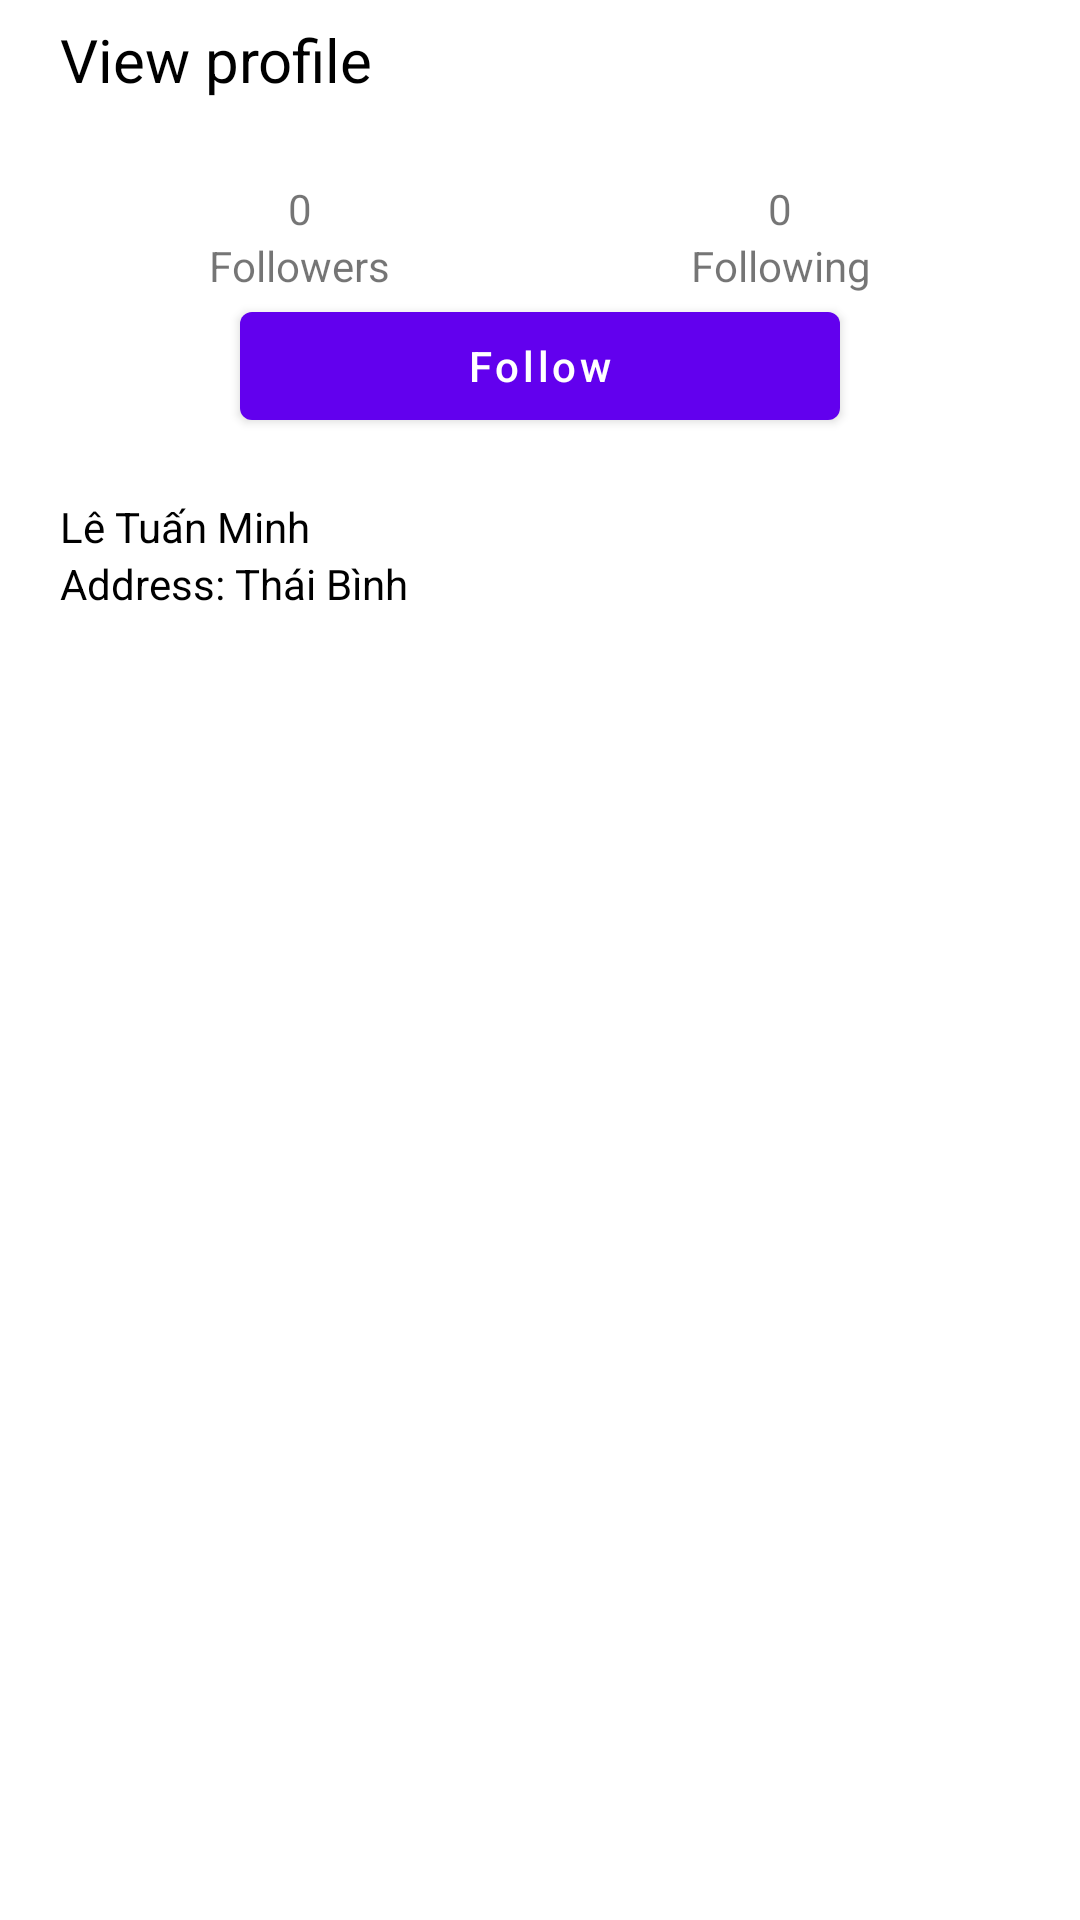

Here is an Android app screen rendered from its layout file. Give the layout XML and the strings, colors and styles it references.
<!-- AndroidManifest.xml: application theme Theme.Photo_app -->
<!-- res/layout/fragment_view_profile.xml -->
<?xml version="1.0" encoding="utf-8"?>
<LinearLayout xmlns:android="http://schemas.android.com/apk/res/android"
    xmlns:app="http://schemas.android.com/apk/res-auto"
    xmlns:tools="http://schemas.android.com/tools"
    android:layout_width="match_parent"
    android:layout_height="match_parent"
    android:orientation="vertical">

    <LinearLayout
        android:layout_width="match_parent"
        android:layout_height="40dp"
        android:background="@drawable/white_grey_border_bottom"
        android:orientation="horizontal">

        <ImageView
            android:id="@+id/backArrow"
            android:layout_width="wrap_content"
            android:layout_gravity="center"
            android:layout_height="wrap_content"
            android:src="@drawable/ic_backarrow" />

        <TextView
            android:id="@+id/tvBackLabel"
            android:layout_width="wrap_content"
            android:layout_height="wrap_content"
            android:layout_gravity="center"
            android:layout_marginLeft="20dp"
            android:text="View profile"
            android:textSize="20sp"
            android:textColor="@color/black" />
    </LinearLayout>

    <LinearLayout
        android:layout_width="match_parent"
        android:layout_height="wrap_content"
        android:layout_marginLeft="20dp"
        android:layout_marginTop="20dp"
        android:layout_marginRight="20dp"
        android:orientation="vertical">

        <LinearLayout
            android:layout_width="match_parent"
            android:layout_height="wrap_content"
            android:orientation="horizontal">

            <LinearLayout
                android:id="@+id/lnListFollowers"
                android:layout_width="wrap_content"
                android:layout_height="wrap_content"
                android:layout_gravity="center"
                android:layout_weight="1"
                android:gravity="center"
                android:orientation="vertical">

                <TextView
                    android:id="@+id/tvFollowers"
                    android:layout_width="wrap_content"
                    android:layout_height="wrap_content"
                    android:gravity="center"
                    android:text="0" />

                <TextView
                    android:layout_width="wrap_content"
                    android:layout_height="wrap_content"
                    android:gravity="center"
                    android:text="Followers" />


            </LinearLayout>

            <LinearLayout
                android:id="@+id/lnListFollowing"
                android:layout_width="wrap_content"
                android:layout_height="wrap_content"
                android:layout_gravity="center"
                android:layout_weight="1"
                android:gravity="center"
                android:orientation="vertical">

                <TextView
                    android:id="@+id/tvFollowing"
                    android:layout_width="wrap_content"
                    android:layout_height="wrap_content"
                    android:gravity="center"
                    android:text="0" />

                <TextView
                    android:layout_width="wrap_content"
                    android:layout_height="wrap_content"
                    android:gravity="center"
                    android:text="Following" />
            </LinearLayout>
        </LinearLayout>

        <Button
            android:id="@+id/btnFollow"
            android:layout_width="200dp"
            android:layout_height="wrap_content"
            android:layout_gravity="center"
            android:text="Follow"
            android:textAllCaps="false" />
    </LinearLayout>

    <LinearLayout
        android:layout_width="match_parent"
        android:layout_height="wrap_content"
        android:orientation="vertical"
        android:padding="20dp">

        <TextView
            android:id="@+id/tvName"
            android:layout_width="match_parent"
            android:layout_height="wrap_content"
            android:text="Lê Tuấn Minh"
            android:textColor="@color/black" />

        <LinearLayout
            android:layout_width="match_parent"
            android:layout_height="wrap_content"
            android:orientation="horizontal">

            <TextView
                android:layout_width="wrap_content"
                android:layout_height="wrap_content"
                android:text="Address: "
                android:textColor="@color/black" />

            <TextView
                android:id="@+id/tvAddress"
                android:layout_width="wrap_content"
                android:layout_height="wrap_content"
                android:text="Thái Bình"
                android:textColor="@color/black" />
        </LinearLayout>


    </LinearLayout>

    <androidx.recyclerview.widget.RecyclerView
        android:id="@+id/recycleView"
        android:layout_width="match_parent"
        android:layout_height="wrap_content"
        android:layout_marginTop="10dp" />

</LinearLayout>
<!-- resources referenced by this layout -->
<resources>
  <color name="black">#FF000000</color>
  <style name="Theme.Photo_app" parent="Theme.MaterialComponents.DayNight.DarkActionBar">
          
          <item name="colorPrimary">@color/purple_500</item>
          <item name="colorPrimaryVariant">@color/purple_700</item>
          <item name="colorOnPrimary">@color/white</item>
          
          <item name="colorSecondary">@color/teal_200</item>
          <item name="colorSecondaryVariant">@color/teal_700</item>
          <item name="colorOnSecondary">@color/black</item>
          
          <item name="android:statusBarColor">?attr/colorPrimaryVariant</item>
          
      </style>
  <color name="purple_500">#FF6200EE</color>
  <color name="purple_700">#FF3700B3</color>
  <color name="white">#FFFFFFFF</color>
  <color name="teal_200">#FF03DAC5</color>
  <color name="teal_700">#FF018786</color>
</resources>
